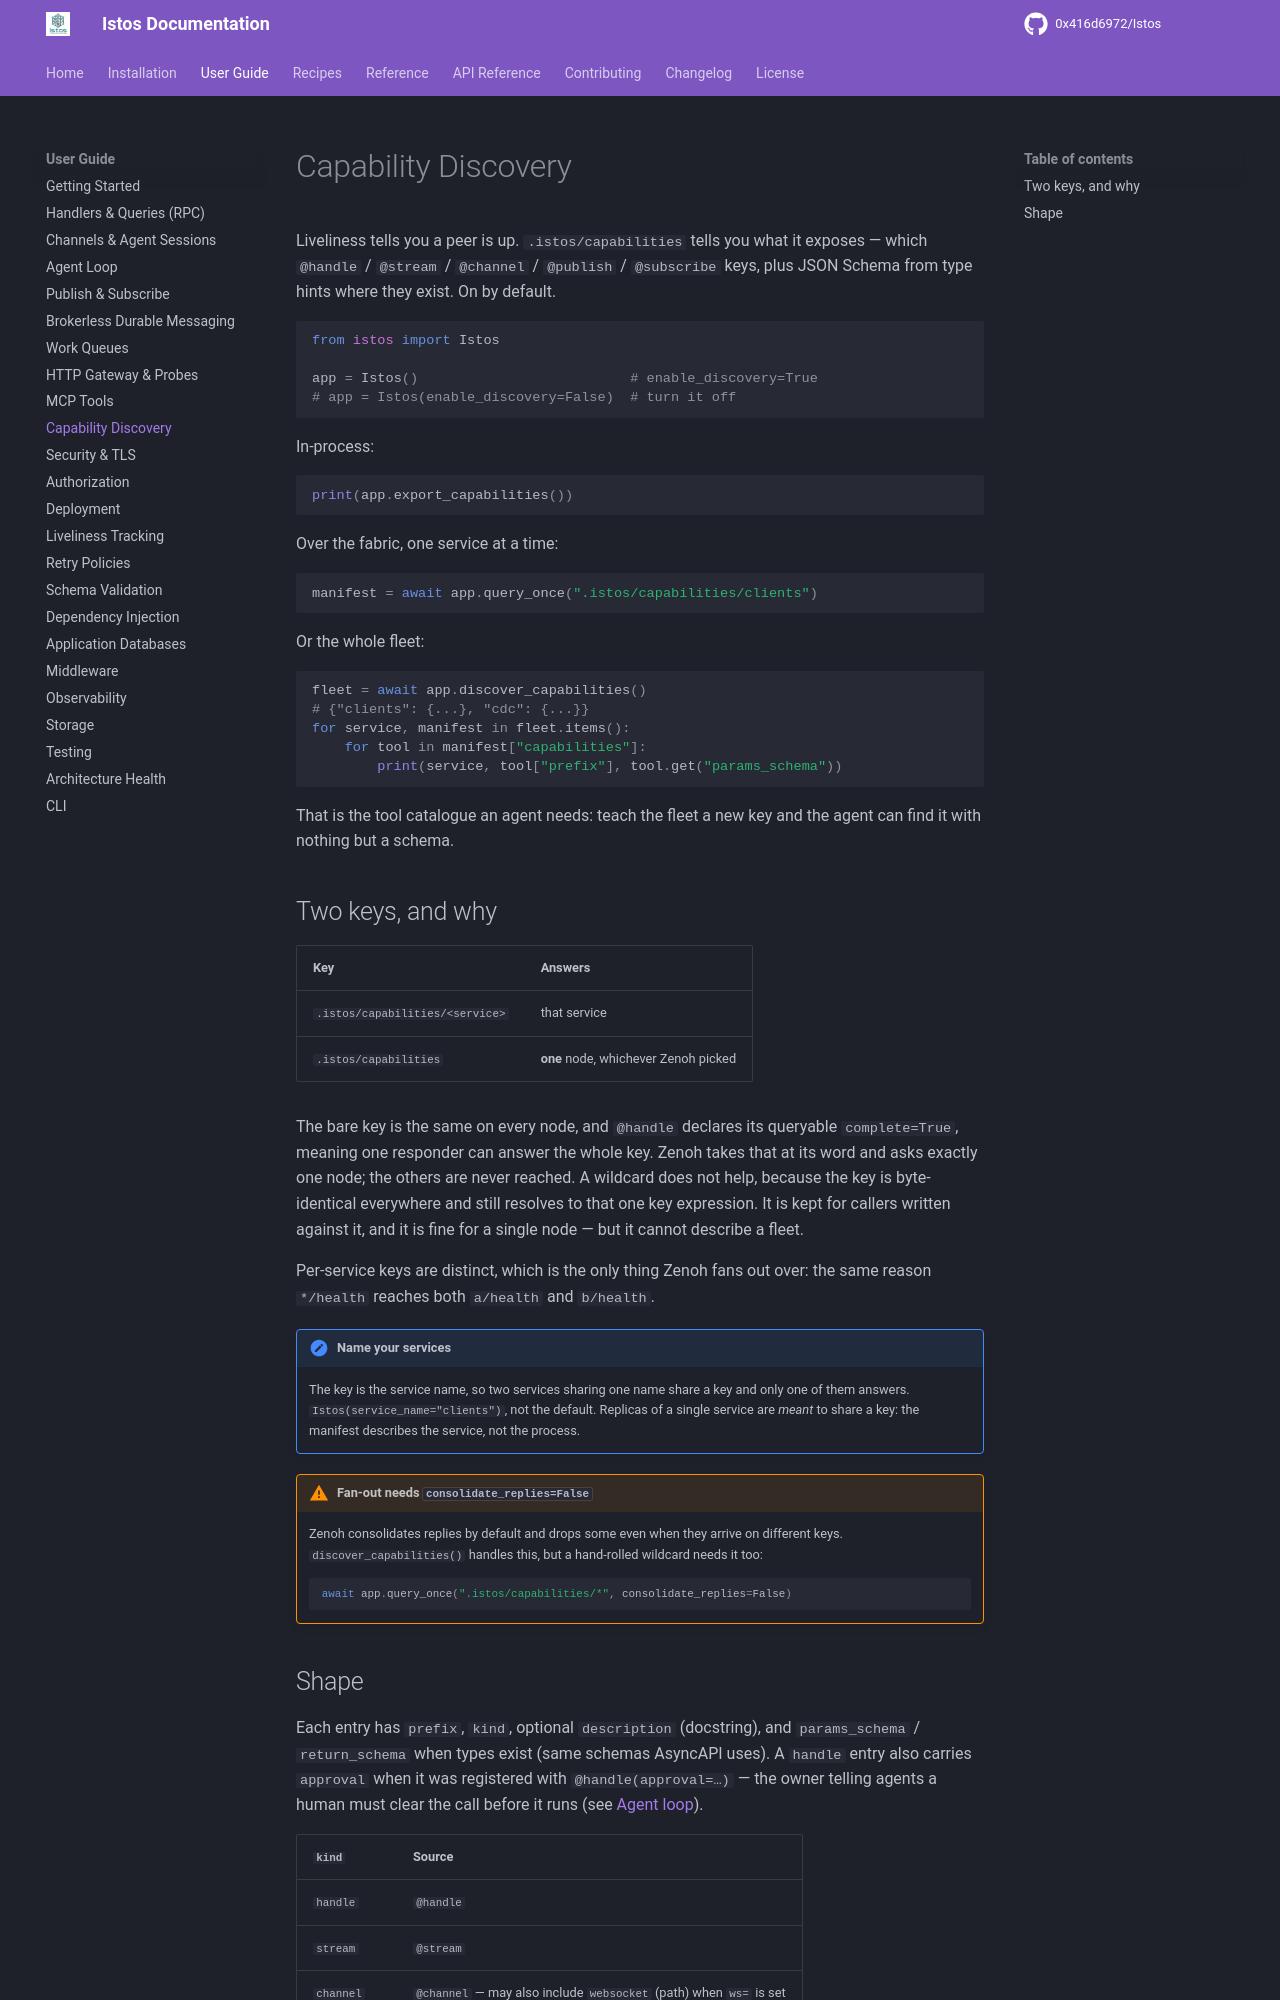

repository: 0x416d6972/Istos · page: user-guide/capabilities/index.html · generator: mkdocs

---
title: Capability Discovery
---

# Capability Discovery

Liveliness tells you a peer is up. `.istos/capabilities` tells you what it
exposes — which `@handle` / `@stream` / `@channel` / `@publish` / `@subscribe`
keys, plus JSON Schema from type hints where they exist. On by default.

```python
from istos import Istos

app = Istos()                          # enable_discovery=True
# app = Istos(enable_discovery=False)  # turn it off
```

In-process:

```python
print(app.export_capabilities())
```

Over the fabric, one service at a time:

```python
manifest = await app.query_once(".istos/capabilities/clients")
```

Or the whole fleet:

```python
fleet = await app.discover_capabilities()
# {"clients": {...}, "cdc": {...}}
for service, manifest in fleet.items():
    for tool in manifest["capabilities"]:
        print(service, tool["prefix"], tool.get("params_schema"))
```

That is the tool catalogue an agent needs: teach the fleet a new key and the
agent can find it with nothing but a schema.

## Two keys, and why

| Key | Answers |
|---|---|
| `.istos/capabilities/<service>` | that service |
| `.istos/capabilities` | **one** node, whichever Zenoh picked |

The bare key is the same on every node, and `@handle` declares its queryable
`complete=True`, meaning one responder can answer the whole key. Zenoh takes that
at its word and asks exactly one node; the others are never reached. A wildcard
does not help, because the key is byte-identical everywhere and still resolves to
that one key expression. It is kept for callers written against it, and it is fine
for a single node — but it cannot describe a fleet.

Per-service keys are distinct, which is the only thing Zenoh fans out over: the
same reason `*/health` reaches both `a/health` and `b/health`.

!!! note "Name your services"

    The key is the service name, so two services sharing one name share a key and
    only one of them answers. `Istos(service_name="clients")`, not the default.
    Replicas of a single service are *meant* to share a key: the manifest
    describes the service, not the process.

!!! warning "Fan-out needs `consolidate_replies=False`"

    Zenoh consolidates replies by default and drops some even when they arrive on
    different keys. `discover_capabilities()` handles this, but a hand-rolled
    wildcard needs it too:

    ```python
    await app.query_once(".istos/capabilities/*", consolidate_replies=False)
    ```
